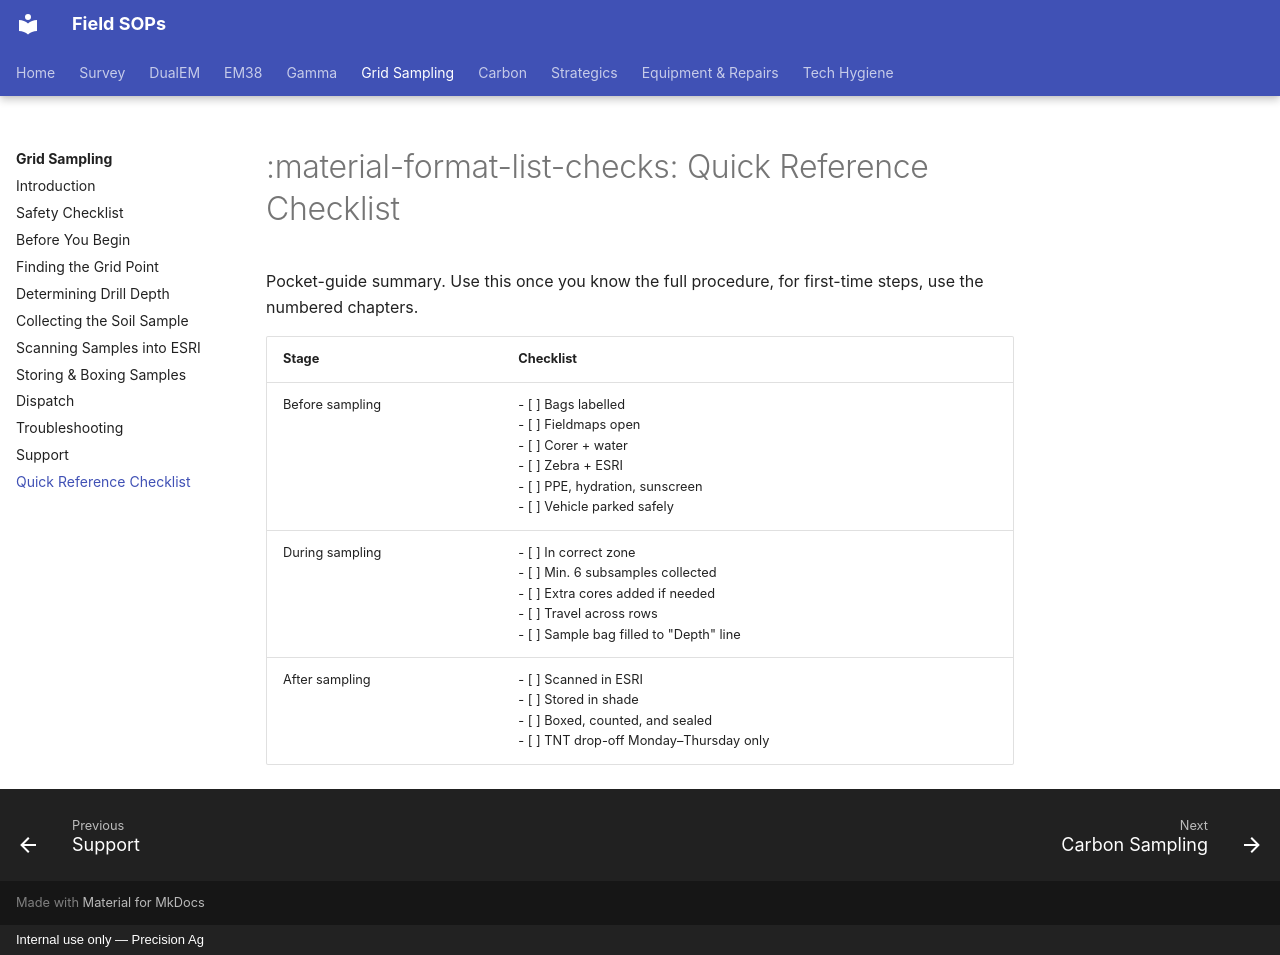

repository: Precision-Ag/precision-ag-field-sops · page: grid/11-quick-reference/index.html · generator: mkdocs · copyright: Internal use only — Precision Ag

---
title: Quick Reference Checklist
---

# :material-format-list-checks: Quick Reference Checklist

Pocket-guide summary. Use this once you know the full procedure, for first-time steps,
use the numbered chapters.

| Stage | Checklist |
| --- | --- |
| Before sampling | - [ ] Bags labelled<br>- [ ] Fieldmaps open<br>- [ ] Corer + water<br>- [ ] Zebra + ESRI<br>- [ ] PPE, hydration, sunscreen<br>- [ ] Vehicle parked safely |
| During sampling | - [ ] In correct zone<br>- [ ] Min. 6 subsamples collected<br>- [ ] Extra cores added if needed<br>- [ ] Travel across rows<br>- [ ] Sample bag filled to "Depth" line |
| After sampling | - [ ] Scanned in ESRI<br>- [ ] Stored in shade<br>- [ ] Boxed, counted, and sealed<br>- [ ] TNT drop-off Monday–Thursday only |
